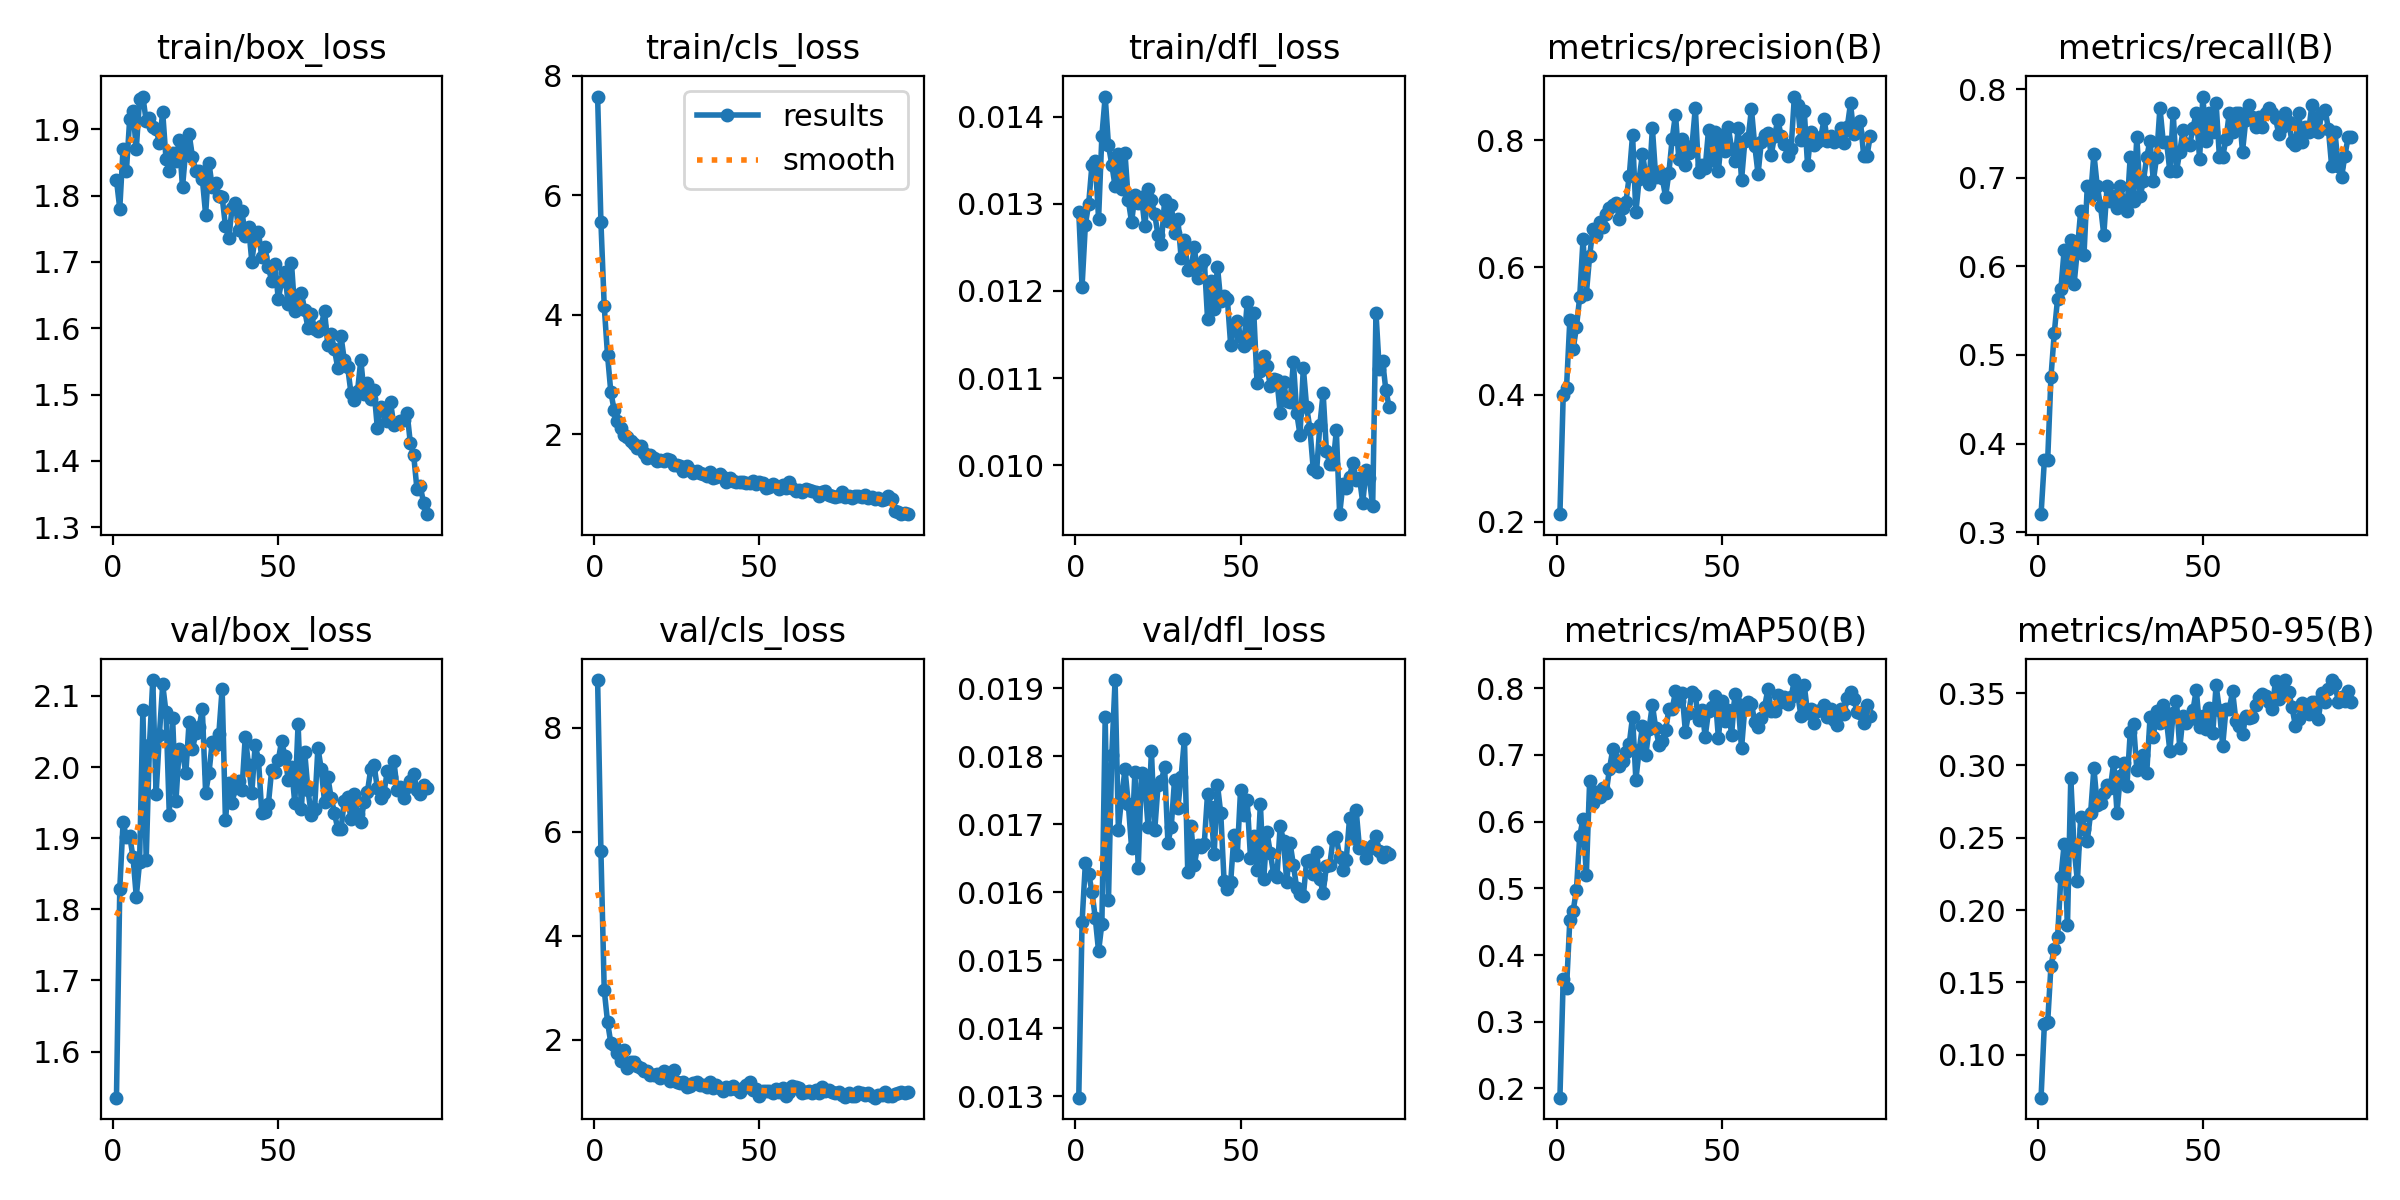

The file beside this chart, header and first rows:
epoch, time, train/box_loss, train/cls_loss, train/dfl_loss, metrics/precision(B), metrics/recall(B), metrics/mAP50(B), metrics/mAP50-95(B), val/box_loss, val/cls_loss, val/dfl_loss, lr/pg0, lr/pg1, lr/pg2
1, 53.72, 1.824, 7.653, 0.01291, 0.2122, 0.3204, 0.1862, 0.07039, 1.535, 8.916, 0.01298, 0.0006561, 0.0006561, 0.0006561
2, 75, 1.78, 5.555, 0.01205, 0.3997, 0.3812, 0.3643, 0.1212, 1.829, 5.631, 0.01556, 0.00131, 0.00131, 0.00131
3, 96.12, 1.871, 4.146, 0.01276, 0.4111, 0.3812, 0.35, 0.1225, 1.922, 2.957, 0.01643, 0.00195, 0.00195, 0.00195
4, 118.9, 1.836, 3.326, 0.013, 0.5169, 0.4751, 0.4526, 0.1616, 1.902, 2.342, 0.01627, 0.001941, 0.001941, 0.001941
5, 139.2, 1.915, 2.709, 0.01345, 0.4712, 0.5249, 0.4658, 0.1735, 1.903, 1.934, 0.01601, 0.001921, 0.001921, 0.001921
6, 160.4, 1.928, 2.405, 0.01349, 0.5059, 0.5635, 0.4978, 0.1815, 1.874, 1.891, 0.01562, 0.001901, 0.001901, 0.001901
7, 181.6, 1.87, 2.223, 0.01283, 0.5543, 0.5746, 0.5784, 0.2226, 1.818, 1.748, 0.01513, 0.001881, 0.001881, 0.001881
8, 202.4, 1.945, 2.105, 0.01378, 0.644, 0.6188, 0.6042, 0.2458, 1.866, 1.595, 0.01554, 0.001861, 0.001861, 0.001861
9, 224.6, 1.949, 1.982, 0.01423, 0.5584, 0.5869, 0.5202, 0.19, 2.081, 1.794, 0.01857, 0.001842, 0.001842, 0.001842
10, 245, 1.912, 1.956, 0.01367, 0.6179, 0.6298, 0.6606, 0.2913, 1.869, 1.447, 0.01589, 0.001822, 0.001822, 0.001822
11, 265.8, 1.916, 1.887, 0.01345, 0.6608, 0.5801, 0.6272, 0.2429, 2.032, 1.578, 0.01802, 0.001802, 0.001802, 0.001802
12, 287.3, 1.903, 1.839, 0.0132, 0.6513, 0.6188, 0.645, 0.22, 2.122, 1.572, 0.01912, 0.001782, 0.001782, 0.001782
13, 307.6, 1.9, 1.778, 0.01357, 0.6711, 0.663, 0.6369, 0.2646, 1.962, 1.493, 0.01692, 0.001762, 0.001762, 0.001762
14, 328.8, 1.879, 1.799, 0.01317, 0.663, 0.6133, 0.6505, 0.2558, 2.045, 1.462, 0.0174, 0.001743, 0.001743, 0.001743
15, 350.1, 1.926, 1.681, 0.01358, 0.6833, 0.6906, 0.6428, 0.2479, 2.116, 1.393, 0.01781, 0.001723, 0.001723, 0.001723
16, 370.7, 1.856, 1.601, 0.01304, 0.6932, 0.6796, 0.6791, 0.2669, 2.077, 1.4, 0.0173, 0.001703, 0.001703, 0.001703
17, 392.1, 1.837, 1.648, 0.01279, 0.6977, 0.7269, 0.7082, 0.2983, 1.933, 1.317, 0.01665, 0.001683, 0.001683, 0.001683
18, 412.9, 1.864, 1.599, 0.0131, 0.7011, 0.6906, 0.6919, 0.273, 2.069, 1.322, 0.01777, 0.001663, 0.001663, 0.001663
19, 433.4, 1.853, 1.552, 0.01301, 0.6763, 0.6685, 0.6839, 0.274, 1.952, 1.329, 0.01636, 0.001644, 0.001644, 0.001644
20, 455.3, 1.884, 1.565, 0.01308, 0.6928, 0.6354, 0.6915, 0.2809, 2.026, 1.268, 0.01776, 0.001624, 0.001624, 0.001624
21, 475.7, 1.812, 1.546, 0.01274, 0.7035, 0.6906, 0.704, 0.2865, 2.021, 1.397, 0.01759, 0.001604, 0.001604, 0.001604
22, 496.2, 1.87, 1.592, 0.01317, 0.7438, 0.674, 0.7169, 0.2847, 1.991, 1.304, 0.01696, 0.001584, 0.001584, 0.001584
23, 519, 1.893, 1.567, 0.01304, 0.8083, 0.6796, 0.7573, 0.3024, 2.064, 1.196, 0.01808, 0.001564, 0.001564, 0.001564
24, 541.1, 1.859, 1.49, 0.01288, 0.6865, 0.6655, 0.6629, 0.2674, 2.025, 1.415, 0.01691, 0.001545, 0.001545, 0.001545
25, 565, 1.837, 1.493, 0.01264, 0.7393, 0.6906, 0.7071, 0.2928, 2.047, 1.187, 0.01757, 0.001525, 0.001525, 0.001525
26, 585.6, 1.837, 1.468, 0.01254, 0.7785, 0.674, 0.7435, 0.302, 2.056, 1.167, 0.01764, 0.001505, 0.001505, 0.001505
27, 606, 1.826, 1.382, 0.01304, 0.7452, 0.663, 0.6994, 0.2858, 2.081, 1.192, 0.01784, 0.001485, 0.001485, 0.001485
28, 627.6, 1.771, 1.472, 0.0128, 0.7305, 0.7238, 0.7395, 0.3228, 1.964, 1.079, 0.01673, 0.001465, 0.001465, 0.001465
29, 647.8, 1.85, 1.399, 0.01299, 0.8193, 0.674, 0.7752, 0.3284, 1.991, 1.098, 0.01696, 0.001446, 0.001446, 0.001446
30, 668.5, 1.813, 1.354, 0.01266, 0.7426, 0.7459, 0.7407, 0.297, 2.035, 1.172, 0.01765, 0.001426, 0.001426, 0.001426
31, 689.5, 1.819, 1.391, 0.01283, 0.7506, 0.6796, 0.7154, 0.2992, 2.031, 1.193, 0.01724, 0.001406, 0.001406, 0.001406
32, 708.7, 1.799, 1.359, 0.01238, 0.7405, 0.6961, 0.7211, 0.307, 2.047, 1.129, 0.0177, 0.001386, 0.001386, 0.001386
33, 728.8, 1.798, 1.341, 0.01259, 0.7109, 0.7238, 0.737, 0.2948, 2.11, 1.131, 0.01826, 0.001366, 0.001366, 0.001366
34, 749.9, 1.754, 1.306, 0.01224, 0.7489, 0.7417, 0.7685, 0.3332, 1.925, 1.084, 0.0163, 0.001347, 0.001347, 0.001347
35, 769.3, 1.736, 1.364, 0.01225, 0.8025, 0.6961, 0.7684, 0.3198, 1.978, 1.189, 0.01697, 0.001327, 0.001327, 0.001327
36, 789.2, 1.781, 1.271, 0.01251, 0.8404, 0.7238, 0.7953, 0.3379, 1.95, 1.075, 0.0164, 0.001307, 0.001307, 0.001307
37, 810.4, 1.789, 1.28, 0.01215, 0.771, 0.779, 0.7805, 0.3295, 1.97, 1.117, 0.01669, 0.001287, 0.001287, 0.001287
38, 829.6, 1.748, 1.336, 0.01231, 0.8012, 0.7403, 0.7929, 0.342, 1.98, 1.064, 0.01667, 0.001267, 0.001267, 0.001267
39, 848.9, 1.776, 1.278, 0.01236, 0.761, 0.7403, 0.735, 0.3309, 1.968, 1.009, 0.01671, 0.001248, 0.001248, 0.001248
40, 870.2, 1.739, 1.198, 0.01168, 0.7805, 0.7072, 0.7631, 0.3101, 2.043, 1.083, 0.01745, 0.001228, 0.001228, 0.001228
41, 889.4, 1.753, 1.276, 0.01212, 0.7915, 0.7735, 0.7951, 0.3365, 2.002, 1.052, 0.01725, 0.001208, 0.001208, 0.001208
42, 908.9, 1.7, 1.221, 0.01179, 0.8509, 0.7072, 0.7896, 0.3448, 1.964, 1.104, 0.01656, 0.001188, 0.001188, 0.001188
43, 929.9, 1.741, 1.209, 0.01228, 0.7496, 0.7293, 0.7517, 0.3118, 2.031, 1.041, 0.01758, 0.001168, 0.001168, 0.001168
44, 949.3, 1.745, 1.199, 0.01188, 0.7603, 0.7535, 0.7674, 0.3345, 2.01, 0.9854, 0.01716, 0.001149, 0.001149, 0.001149
45, 969.2, 1.707, 1.205, 0.01194, 0.7565, 0.7382, 0.7276, 0.3292, 1.936, 1.076, 0.01617, 0.001129, 0.001129, 0.001129
46, 990.3, 1.722, 1.187, 0.01191, 0.8164, 0.737, 0.7655, 0.3325, 1.936, 1.13, 0.01605, 0.001109, 0.001109, 0.001109
47, 1010, 1.692, 1.181, 0.01138, 0.7694, 0.7559, 0.7712, 0.3382, 1.948, 1.19, 0.01615, 0.001089, 0.001089, 0.001089
48, 1030, 1.672, 1.222, 0.01158, 0.8126, 0.7735, 0.789, 0.3523, 1.996, 1.031, 0.01684, 0.001069, 0.001069, 0.001069
49, 1050, 1.697, 1.162, 0.01166, 0.7523, 0.7214, 0.7252, 0.3264, 1.993, 1.045, 0.01655, 0.00105, 0.00105, 0.00105
50, 1071, 1.644, 1.198, 0.01147, 0.8082, 0.7915, 0.7805, 0.3343, 2.01, 0.9172, 0.01751, 0.00103, 0.00103, 0.00103
51, 1092, 1.671, 1.177, 0.01137, 0.7837, 0.7408, 0.7507, 0.325, 2.037, 1.015, 0.01713, 0.00101, 0.00101, 0.00101
52, 1114, 1.684, 1.101, 0.01187, 0.8203, 0.7735, 0.7672, 0.3399, 2.016, 1.012, 0.01735, 0.0009902, 0.0009902, 0.0009902
53, 1134, 1.636, 1.113, 0.01142, 0.7861, 0.7514, 0.7306, 0.3222, 1.982, 1.02, 0.01651, 0.0009704, 0.0009704, 0.0009704
54, 1154, 1.698, 1.168, 0.01175, 0.768, 0.7845, 0.7921, 0.3555, 2.001, 0.9685, 0.01683, 0.0009506, 0.0009506, 0.0009506
55, 1176, 1.626, 1.127, 0.01094, 0.819, 0.7238, 0.776, 0.3383, 1.949, 1.057, 0.01633, 0.0009308, 0.0009308, 0.0009308
56, 1196, 1.64, 1.079, 0.01108, 0.7373, 0.7238, 0.7099, 0.3137, 2.061, 0.9855, 0.0173, 0.000911, 0.000911, 0.000911
57, 1216, 1.653, 1.159, 0.01125, 0.7983, 0.7433, 0.771, 0.3392, 1.942, 1.074, 0.01619, 0.0008912, 0.0008912, 0.0008912
58, 1238, 1.627, 1.098, 0.01114, 0.8032, 0.7735, 0.7794, 0.3389, 2.021, 0.9156, 0.01688, 0.0008714, 0.0008714, 0.0008714
59, 1257, 1.6, 1.205, 0.01091, 0.849, 0.7514, 0.7771, 0.3513, 1.967, 0.9909, 0.01658, 0.0008516, 0.0008516, 0.0008516
60, 1277, 1.621, 1.103, 0.01099, 0.7916, 0.7735, 0.7495, 0.3308, 1.933, 1.105, 0.01627, 0.0008318, 0.0008318, 0.0008318
... 35 more rows
